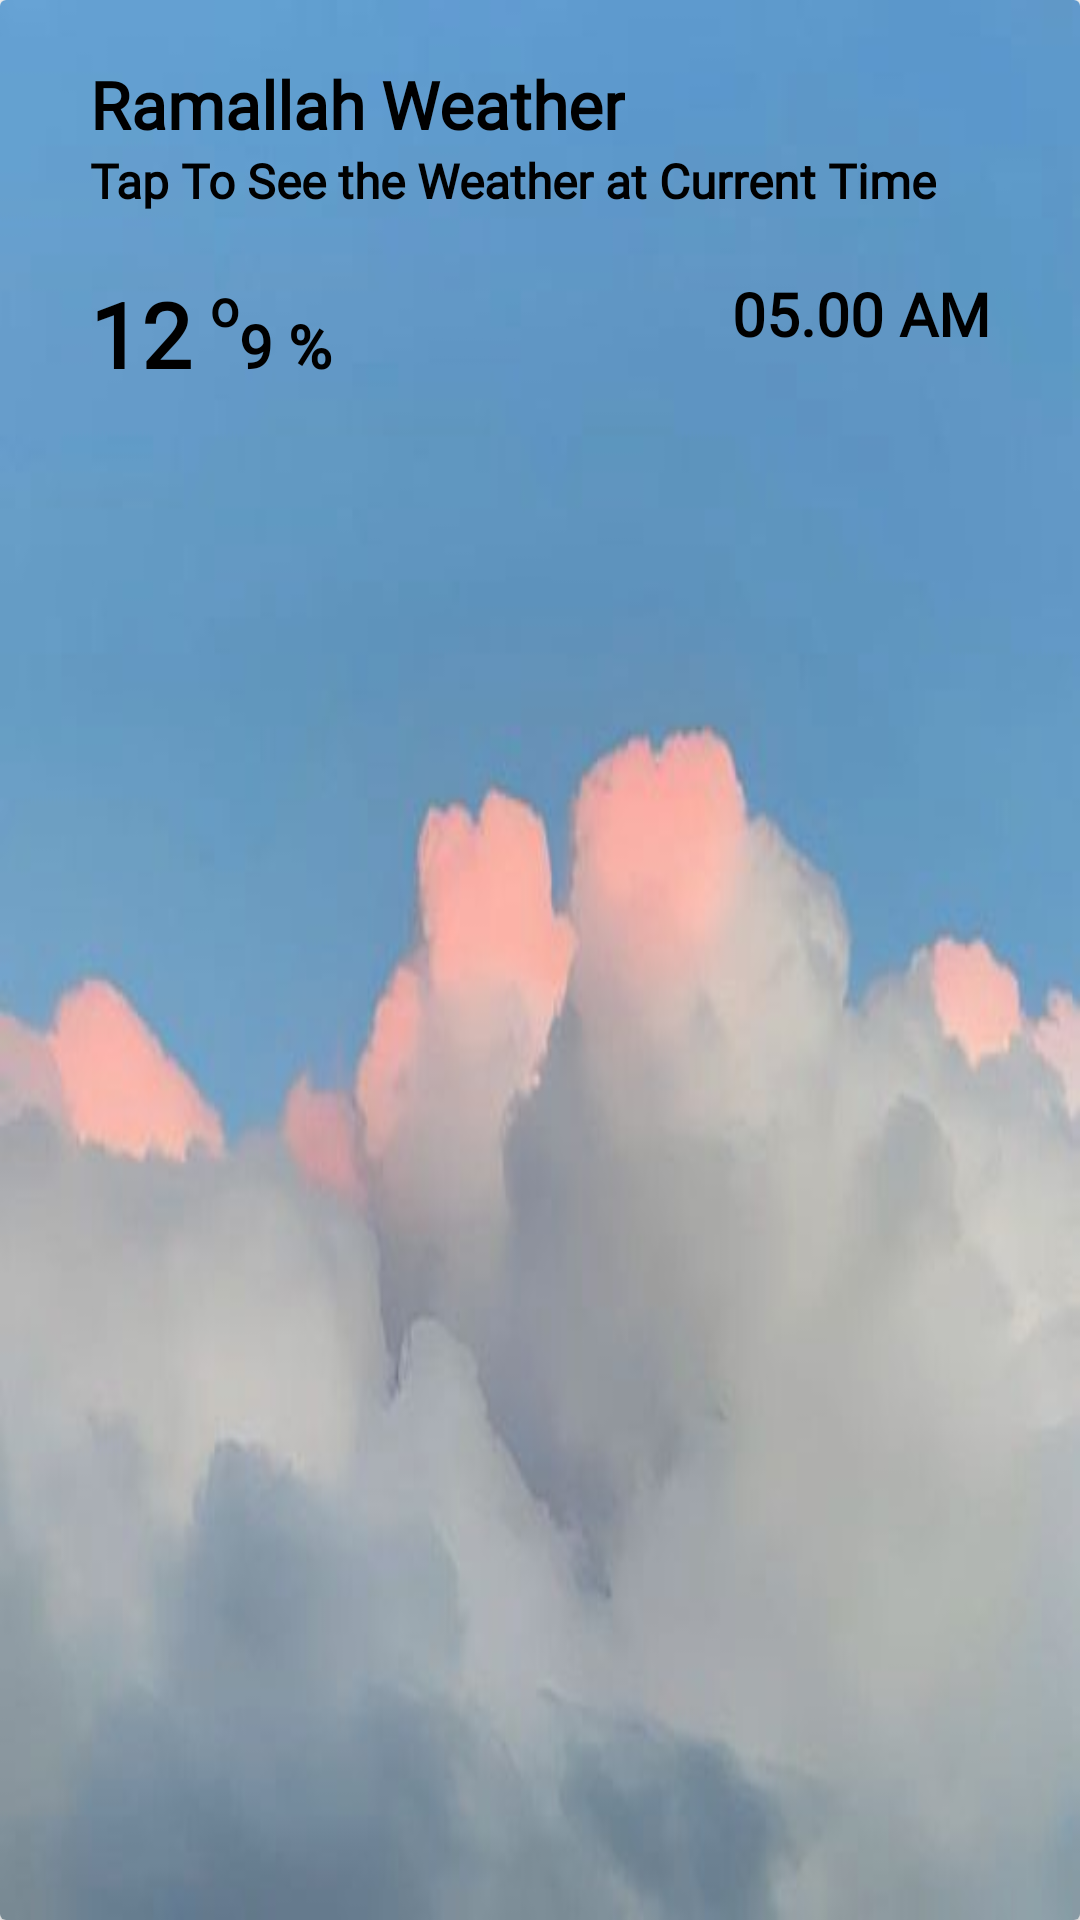

Layout XML and referenced resources for this Android screen:
<!-- AndroidManifest.xml: application theme Theme.RitajX -->
<!-- res/layout/weather.xml -->
<androidx.cardview.widget.CardView xmlns:android="http://schemas.android.com/apk/res/android"
    android:layout_width="match_parent"
    android:layout_height="180dp"
    android:layout_margin="8dp">


    <LinearLayout
        android:layout_width="match_parent"
        android:layout_height="match_parent"
        android:background="@drawable/cl"
        android:orientation="vertical">

        <LinearLayout
            android:layout_width="match_parent"
            android:layout_height="wrap_content"
            android:layout_marginStart="30dp"
            android:layout_marginTop="20dp"
            android:layout_marginEnd="30dp"
            android:orientation="horizontal">

            <LinearLayout
                android:layout_width="wrap_content"
                android:layout_height="wrap_content"
                android:orientation="vertical">

                <TextView
                    android:layout_width="wrap_content"
                    android:layout_height="wrap_content"
                    android:fontFamily="@font/timesnewroman"
                    android:text="Ramallah Weather"
                    android:textColor="#000000"
                    android:textSize="22sp"
                    android:textStyle="bold" />

                <TextView
                    android:layout_width="wrap_content"
                    android:layout_height="wrap_content"
                    android:fontFamily="@font/timesnewroman"
                    android:text="Tap To See the Weather at Current Time"
                    android:textColor="#000000"
                    android:textSize="16sp"
                    android:textStyle="bold" />
            </LinearLayout>

        </LinearLayout>

        <LinearLayout
            android:layout_width="match_parent"
            android:layout_height="match_parent"
            android:layout_marginStart="30dp"
            android:layout_marginTop="20dp"
            android:layout_marginEnd="30dp"
            android:orientation="horizontal">

            <TextView
                android:layout_width="wrap_content"
                android:layout_height="wrap_content"
                android:fontFamily="@font/timesnewroman"
                android:text="12"
                android:textColor="#000000"
                android:textSize="30sp"
                android:textStyle="bold" />

            <LinearLayout
                android:layout_width="wrap_content"
                android:layout_height="wrap_content"
                android:orientation="vertical">

                <TextView
                    android:layout_width="wrap_content"
                    android:layout_height="wrap_content"
                    android:layout_marginStart="6dp"
                    android:fontFamily="@font/timesnewroman"
                    android:text="o"
                    android:textColor="#000000"
                    android:textSize="17sp"
                    android:textStyle="bold" />

            </LinearLayout>

            <TextView
                android:layout_width="wrap_content"
                android:layout_height="wrap_content"
                android:fontFamily="@font/timesnewroman"
                android:text="9 %"
                android:textColor="#000000"
                android:textSize="20sp"
                android:textStyle="bold" />

            <RelativeLayout
                android:layout_width="match_parent"
                android:layout_height="match_parent">

                <TextView
                    android:layout_width="wrap_content"
                    android:layout_height="wrap_content"
                    android:layout_alignParentEnd="true"
                    android:layout_marginStart="6dp"
                    android:fontFamily="@font/timesnewroman"
                    android:text="05.00 AM"
                    android:textColor="#000000"
                    android:textSize="20sp"
                    android:textStyle="bold" />
            </RelativeLayout>
        </LinearLayout>
    </LinearLayout>
</androidx.cardview.widget.CardView>
<!-- resources referenced by this layout -->
<resources>
  <!-- drawable cl: jpeg bitmap (drawable, 10907 bytes) -->
  <style name="Theme.RitajX" parent="Base.Theme.RitajX" />
  <style name="Base.Theme.RitajX" parent="Theme.MaterialComponents.DayNight.NoActionBar">
          <item name="colorPrimary">@color/purple_500</item>
          <item name="colorPrimaryVariant">@color/purple_700</item>
          <item name="colorOnPrimary">@color/white</item>
  
          <item name="colorSecondary">@color/teal_200</item>
          <item name="colorSecondaryVariant">@color/teal_700</item>
          <item name="colorOnSecondary">@color/black</item>
          <item name="color">@color/colortransperent</item>
  
          <item name="android:statusBarColor">@color/purple_200</item>
      </style>
  <color name="purple_500">#FAECB2</color>
  <color name="purple_700">#D8C7FF</color>
  <color name="white">#FFFFFFFF</color>
  <color name="teal_200">#e1ffe5</color>
  <color name="teal_700">#c1d57e</color>
  <color name="black">#FF000000</color>
  <color name="colortransperent">#00FFFFFF</color>
  <color name="purple_200">#c8edfd</color>
</resources>
